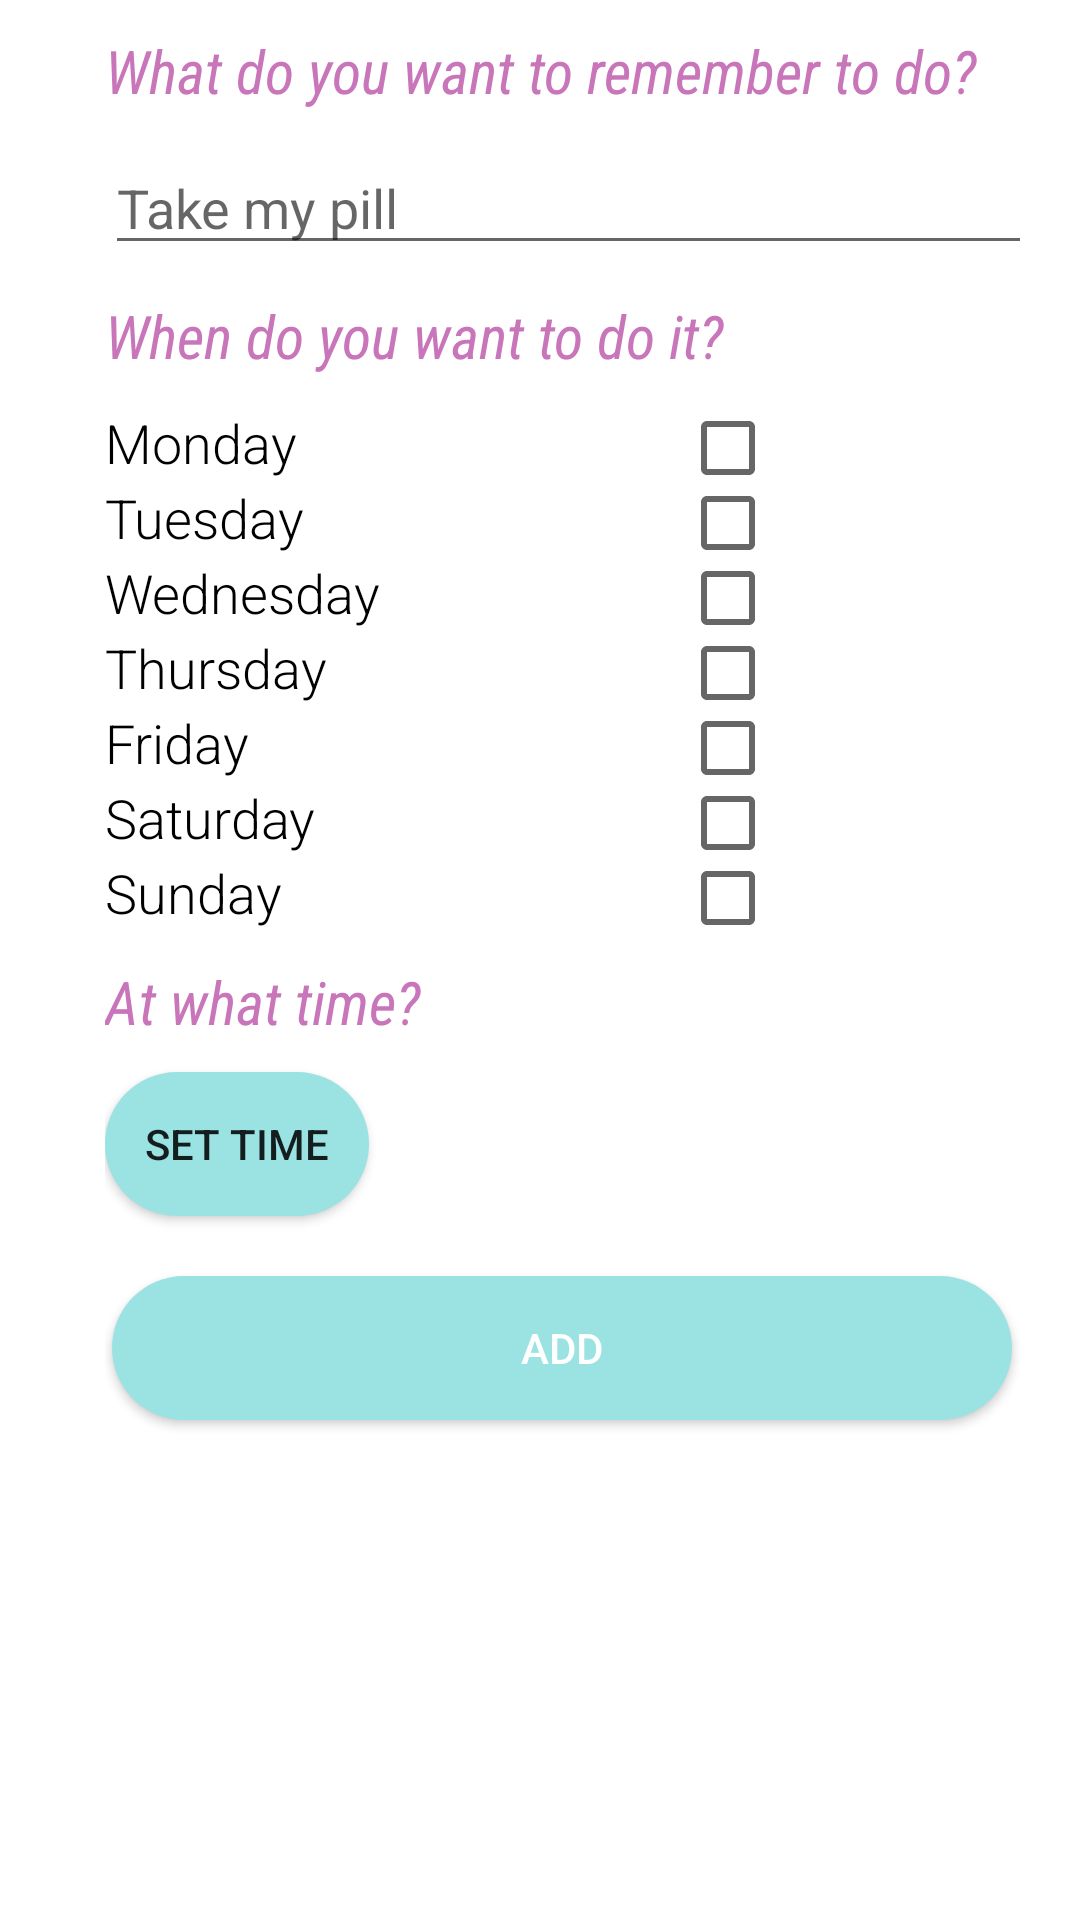

The Android layout XML behind this screen, and the referenced resources:
<!-- AndroidManifest.xml: application theme Theme.MyDigimind -->
<!-- res/layout/fragment_dashboard.xml -->
<?xml version="1.0" encoding="utf-8"?>
<LinearLayout xmlns:android="http://schemas.android.com/apk/res/android"
    xmlns:app="http://schemas.android.com/apk/res-auto"
    xmlns:tools="http://schemas.android.com/tools"
    android:layout_width="match_parent"
    android:layout_height="match_parent"
    android:orientation="vertical"
    android:paddingLeft="35dp"
    android:paddingRight="20dp"
    tools:context=".ui.dashboard.DashboardFragment">

    <ImageView
        android:layout_width="wrap_content"
        android:layout_height="wrap_content"
        android:src="@drawable/logobrain"
    />


    <TextView
        android:layout_width="350dp"
        android:layout_height="wrap_content"
        android:textSize="20sp"
        android:layout_marginTop="10dp"
        android:fontFamily="sans-serif-condensed"
        android:textColor="@color/colorAccent"
        android:text="What do you want to remember to do?"
        android:textStyle="italic"
        />

    <EditText
        android:layout_width="350dp"
        android:layout_height="wrap_content"
        android:inputType="text"
        android:layout_marginTop="10dp"
        android:hint="Take my pill"
        android:id="@+id/to_do"
    />

    <TextView
        android:layout_width="350dp"
        android:layout_height="wrap_content"
        android:textSize="20sp"
        android:layout_marginTop="10dp"
        android:fontFamily="sans-serif-condensed"
        android:textColor="@color/colorAccent"
        android:text="When do you want to do it?"
        android:textStyle="italic"
    />

    <TableLayout
        android:layout_width="match_parent"
        android:layout_height="wrap_content"
        android:layout_marginTop="10dp"
        >


        <TableRow>
            <TextView
                android:layout_width="wrap_content"
                android:layout_height="wrap_content"
                android:textSize="18sp"
                android:fontFamily="sans-serif-light"
                android:textColor="@color/black"
                android:text="Monday"
            />

            <CheckBox
              android:layout_width="wrap_content"
              android:layout_marginStart="100dp"
              android:layout_height="25dp"
              android:id="@+id/check_monday"
            />
        </TableRow>

        <TableRow>
            <TextView
                android:layout_width="wrap_content"
                android:layout_height="wrap_content"
                android:textSize="18sp"
                android:fontFamily="sans-serif-light"
                android:textColor="@color/black"
                android:text="Tuesday"
                />

            <CheckBox
                android:layout_width="wrap_content"
                android:layout_marginStart="100dp"
                android:layout_height="25dp"
                android:id="@+id/check_tuesday"
                />
        </TableRow>

        <TableRow>
            <TextView
                android:layout_width="wrap_content"
                android:layout_height="wrap_content"
                android:textSize="18sp"
                android:fontFamily="sans-serif-light"
                android:textColor="@color/black"
                android:text="Wednesday"
                />

            <CheckBox
                android:layout_width="wrap_content"
                android:layout_marginStart="100dp"
                android:layout_height="25dp"
                android:id="@+id/check_wednesday"
                />
        </TableRow>

        <TableRow>
            <TextView
                android:layout_width="wrap_content"
                android:layout_height="wrap_content"
                android:textSize="18sp"
                android:fontFamily="sans-serif-light"
                android:textColor="@color/black"
                android:text="Thursday"
                />

            <CheckBox
                android:layout_width="wrap_content"
                android:layout_marginStart="100dp"
                android:layout_height="25dp"
                android:id="@+id/check_thursday"
                />
        </TableRow>

        <TableRow>
            <TextView
                android:layout_width="wrap_content"
                android:layout_height="wrap_content"
                android:textSize="18sp"
                android:fontFamily="sans-serif-light"
                android:textColor="@color/black"
                android:text="Friday"
                />

            <CheckBox
                android:layout_width="wrap_content"
                android:layout_marginStart="100dp"
                android:layout_height="25dp"
                android:id="@+id/check_friday"
                />
        </TableRow>

        <TableRow>
            <TextView
                android:layout_width="wrap_content"
                android:layout_height="wrap_content"
                android:textSize="18sp"
                android:fontFamily="sans-serif-light"
                android:textColor="@color/black"
                android:text="Saturday"
                />

            <CheckBox
                android:layout_width="wrap_content"
                android:layout_marginStart="100dp"
                android:layout_height="25dp"
                android:id="@+id/check_saturday"
                />
        </TableRow>

        <TableRow>
            <TextView
                android:layout_width="wrap_content"
                android:layout_height="wrap_content"
                android:textSize="18sp"
                android:fontFamily="sans-serif-light"
                android:textColor="@color/black"
                android:text="Sunday"
                />

            <CheckBox
                android:layout_width="wrap_content"
                android:layout_marginStart="100dp"
                android:layout_height="25dp"
                android:id="@+id/check_sunday"
                />
        </TableRow>

    </TableLayout>

    <TextView
        android:layout_width="350dp"
        android:layout_height="wrap_content"
        android:textSize="20sp"
        android:layout_marginTop="10dp"
        android:fontFamily="sans-serif-condensed"
        android:textColor="@color/colorAccent"
        android:text="At what time?"
        android:textStyle="italic"
        />

    <Button
        android:layout_width="wrap_content"
        android:layout_height="wrap_content"
        android:layout_marginTop="10dp"
        android:text="Set Time"
        android:id="@+id/btn_time"
        android:background="@drawable/button"
    />

    <Button
        android:layout_marginTop="20dp"
        android:layout_width="300dp"
        android:layout_height="wrap_content"
        android:layout_gravity="center"
        android:text="Add"
        android:id="@+id/btn_add"
        android:textColor="@color/white"
        android:background="@drawable/button"
        />


</LinearLayout>
<!-- resources referenced by this layout -->
<resources>
  <color name="black">#FF000000</color>
  <color name="colorAccent">#C875BA</color>
  <color name="white">#FFFFFFFF</color>
  <!-- drawable button (drawable) -->
  <?xml version="1.0" encoding="utf-8"?>
  <selector xmlns:android="http://schemas.android.com/apk/res/android">
      <item>
          <shape android:shape="rectangle">
              <solid android:color="@color/dashboard_container"></solid>
              <corners android:radius="40dp"></corners>
          </shape>
      </item>
  </selector>
  <style name="Theme.MyDigimind" parent="Theme.MaterialComponents.DayNight.DarkActionBar">
          
          <item name="colorPrimary">@color/colorPrimary</item>
          <item name="colorPrimaryVariant">@color/colorAccent</item>
          <item name="colorOnPrimary">@color/white</item>
          
          <item name="colorSecondary">@color/colorAccent</item>
          <item name="colorSecondaryVariant">@color/colorAccent</item>
          <item name="colorOnSecondary">@color/black</item>
          
          <item name="android:statusBarColor" tools:targetApi="l">?attr/colorPrimaryVariant</item>
          
      </style>
  <color name="dashboard_container">#9be3e3</color>
  <color name="colorPrimary">#00ACAC</color>
</resources>
